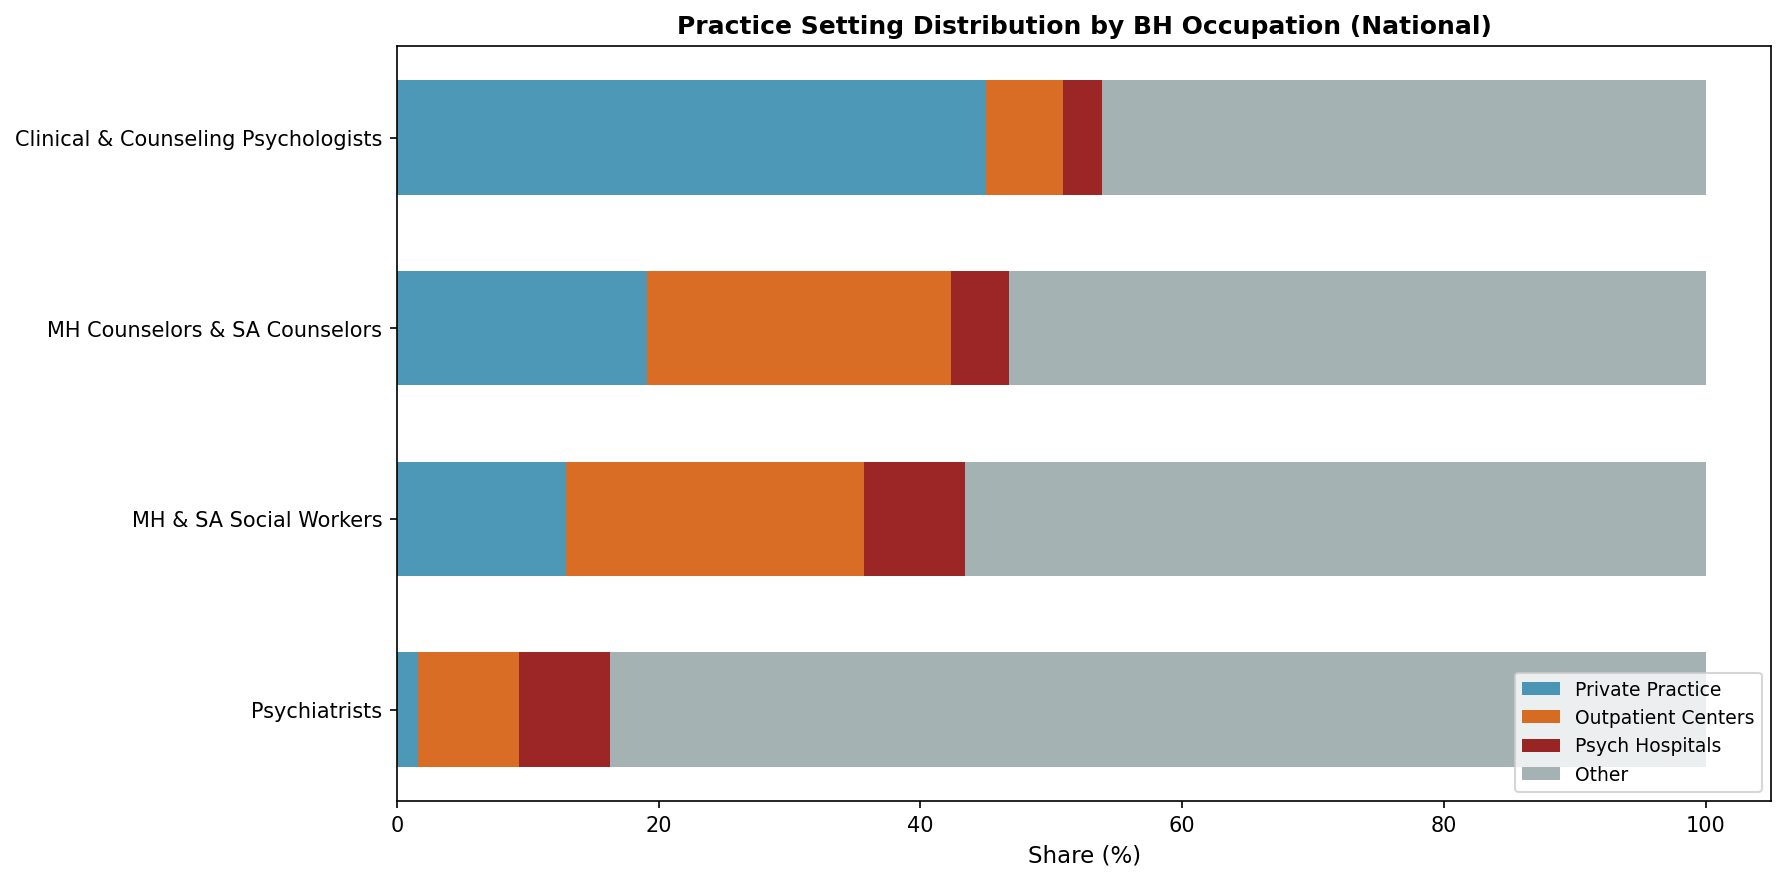

The data file committed next to this chart (first rows):
occupation, soc_code, private_practice, outpatient_centers, psych_hospitals, other_settings, total, private_practice_pct, outpatient_centers_pct, psych_hospitals_pct, other_settings_pct
Clinical & Counseling Psychologists, 19-3033, 27450, 3620, 1830, 28160, 61060, 45.0, 5.9, 3.0, 46.1
MH Counselors & SA Counselors, 21-1018, 68150, 83060, 15980, 190170, 357360, 19.1, 23.2, 4.5, 53.2
MH & SA Social Workers, 21-1023, 12860, 22690, 7630, 56410, 99590, 12.9, 22.8, 7.7, 56.6
Psychiatrists, 29-1223, 320.0, 1540, 1390, 16740, 19990, 1.6, 7.7, 7.0, 83.7
